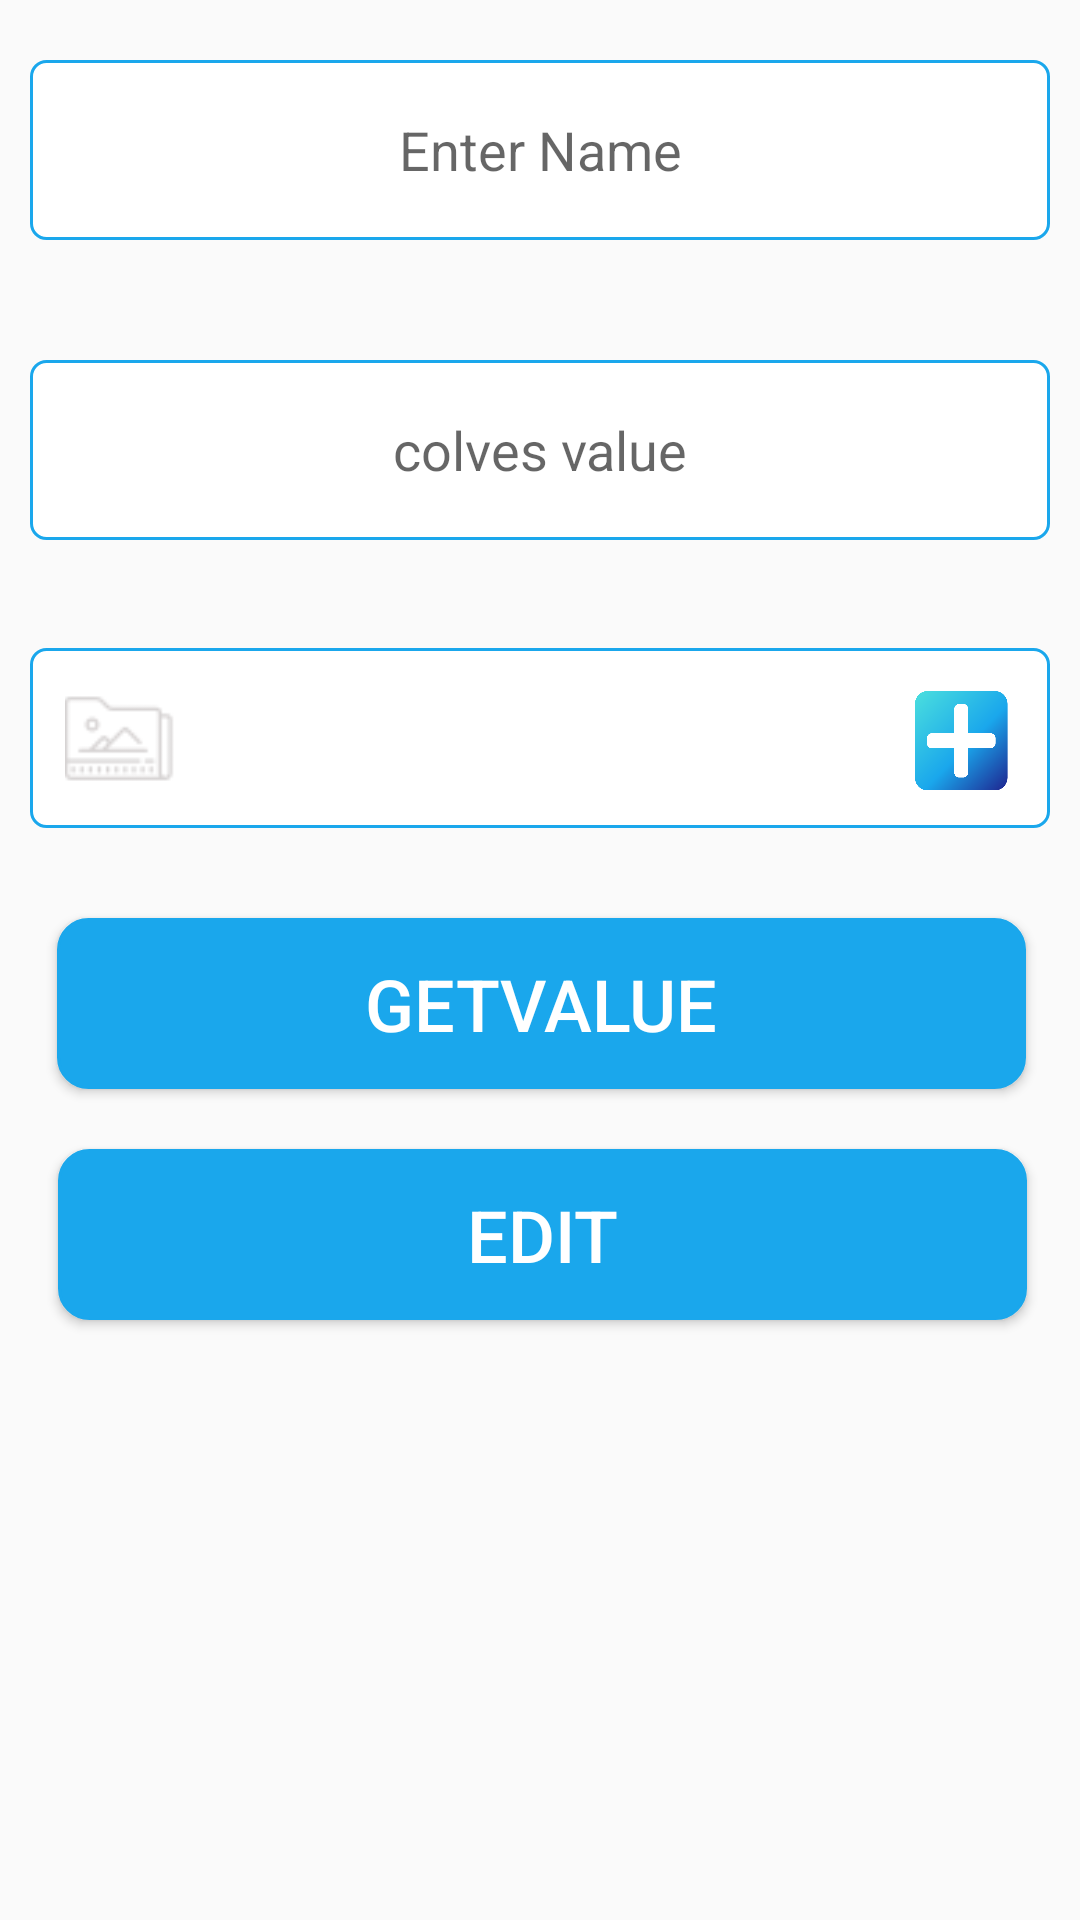

Layout XML and referenced resources for this Android screen:
<!-- AndroidManifest.xml: application theme AppTheme -->
<!-- res/layout/activity_editfinal.xml -->
<?xml version="1.0" encoding="utf-8"?>
<androidx.constraintlayout.widget.ConstraintLayout xmlns:android="http://schemas.android.com/apk/res/android"
    xmlns:app="http://schemas.android.com/apk/res-auto"
    xmlns:tools="http://schemas.android.com/tools"
    android:layout_width="match_parent"
    android:layout_height="match_parent">

    <EditText
        android:id="@+id/eteditSignName"
        android:layout_width="match_parent"
        android:layout_height="60dp"
        android:layout_marginStart="10dp"
        android:layout_marginTop="20dp"
        android:layout_marginEnd="10dp"
        android:background="@drawable/tv_border"
        android:ems="10"
        android:gravity="center"
        android:hint="@string/EnterName"
        android:inputType="textPersonName"
        app:layout_constraintEnd_toEndOf="parent"
        app:layout_constraintStart_toStartOf="parent"
        app:layout_constraintTop_toTopOf="parent" />

    <EditText
        android:id="@+id/eteditValue"
        android:layout_width="match_parent"
        android:layout_height="60dp"
        android:layout_marginStart="10dp"
        android:layout_marginTop="120dp"
        android:layout_marginEnd="10dp"
        android:background="@drawable/tv_border"
        android:ems="10"
        android:gravity="center"
        android:hint="colves value"
        android:inputType="textPersonName"
        app:layout_constraintEnd_toEndOf="parent"
        app:layout_constraintHorizontal_bias="0.0"
        app:layout_constraintStart_toStartOf="parent"
        app:layout_constraintTop_toTopOf="parent" />

    <androidx.constraintlayout.widget.ConstraintLayout
        android:id="@+id/constraintLayout"
        android:layout_width="0dp"
        android:layout_height="60dp"
        android:layout_marginStart="10dp"
        android:layout_marginTop="136dp"
        android:layout_marginEnd="10dp"
        android:background="@drawable/tv_border"
        app:layout_constraintEnd_toEndOf="parent"
        app:layout_constraintHorizontal_bias="0.0"
        app:layout_constraintStart_toStartOf="parent"
        app:layout_constraintTop_toBottomOf="@+id/eteditSignName">

        <Button
            android:id="@+id/addimagebtn"
            android:layout_width="40dp"
            android:layout_height="40dp"
            android:layout_marginTop="5dp"
            android:layout_marginEnd="10dp"
            android:layout_marginBottom="5dp"
            android:layout_weight="1"
            android:background="@drawable/bottom"
            app:layout_constraintBottom_toBottomOf="parent"
            app:layout_constraintEnd_toEndOf="parent"
            app:layout_constraintTop_toTopOf="parent" />

        <ImageView
            android:id="@+id/editimageView"
            android:layout_width="50dp"
            android:layout_height="37dp"
            android:layout_gravity="center_vertical"
            android:layout_marginStart="5dp"
            android:layout_weight="1"
            app:layout_constraintBottom_toBottomOf="parent"
            app:layout_constraintStart_toStartOf="parent"
            app:layout_constraintTop_toTopOf="parent"
            app:srcCompat="@drawable/pictures_folder_40px" />

    </androidx.constraintlayout.widget.ConstraintLayout>

    <Button
        android:id="@+id/geteditvalue"
        android:layout_width="323dp"
        android:layout_height="57dp"
        android:layout_marginStart="30dp"
        android:layout_marginTop="30dp"
        android:layout_marginEnd="30dp"
        android:layout_marginBottom="20dp"
        android:background="@drawable/background_btn"
        android:foregroundGravity="center"
        android:paddingLeft="100dp"
        android:paddingRight="100dp"
        android:text="getvalue"
        android:textAlignment="gravity"
        android:textColor="@color/white"
        android:textSize="24sp"
        app:layout_constraintBottom_toTopOf="@+id/btnAddSign"
        app:layout_constraintEnd_toEndOf="parent"
        app:layout_constraintHorizontal_bias="0.483"
        app:layout_constraintStart_toStartOf="parent"
        app:layout_constraintTop_toBottomOf="@+id/constraintLayout" />

    <Button
        android:id="@+id/btnedit"
        android:layout_width="323dp"
        android:layout_height="57dp"
        android:layout_marginStart="30dp"
        android:layout_marginTop="20dp"
        android:layout_marginEnd="30dp"
        android:background="@drawable/background_btn"
        android:foregroundGravity="center"
        android:paddingLeft="100dp"
        android:paddingRight="100dp"
        android:text="@string/edit"
        android:textAlignment="gravity"
        android:textColor="@color/white"
        android:textSize="24sp"
        app:layout_constraintEnd_toEndOf="parent"
        app:layout_constraintHorizontal_bias="0.464"
        app:layout_constraintStart_toStartOf="parent"
        app:layout_constraintTop_toBottomOf="@+id/geteditvalue" />

</androidx.constraintlayout.widget.ConstraintLayout>
<!-- resources referenced by this layout -->
<resources>
  <color name="white">#FFFFFF</color>
  <!-- drawable background_btn (drawable) -->
  <?xml version="1.0" encoding="utf-8"?>
  <shape xmlns:android="http://schemas.android.com/apk/res/android">
          <solid android:color="@color/writingColor"/>
          <stroke android:width="1dp"
              android:color="@color/writingColor"/>
          <corners android:radius="10dp"/>
  </shape>
  <!-- drawable bottom: png bitmap (drawable-v24, 20773 bytes) -->
  <!-- drawable pictures_folder_40px: png bitmap (drawable-v24, 1304 bytes) -->
  <!-- drawable tv_border (drawable) -->
  <?xml version="1.0" encoding="utf-8"?>
  <shape xmlns:android="http://schemas.android.com/apk/res/android">
      <solid android:color="@color/white"/>
      <stroke android:width="1dp"
          android:color="@color/writingColor"/>
      <corners android:radius="5dp"/>
  </shape>
  <string name="EnterName">Enter Name</string>
  <string name="edit">EDIT</string>
  <style name="AppTheme" parent="Theme.AppCompat.Light.NoActionBar">
          
          <item name="colorPrimary">@color/colorPrimary</item>
          <item name="colorPrimaryDark">@color/colorPrimaryDark</item>
          <item name="colorAccent">@color/colorAccent</item>
      </style>
  <color name="writingColor">#1AA7EC</color>
  <color name="colorPrimary">#6200EE</color>
  <color name="colorPrimaryDark">#042540</color>
  <color name="colorAccent">#0C7688</color>
</resources>
